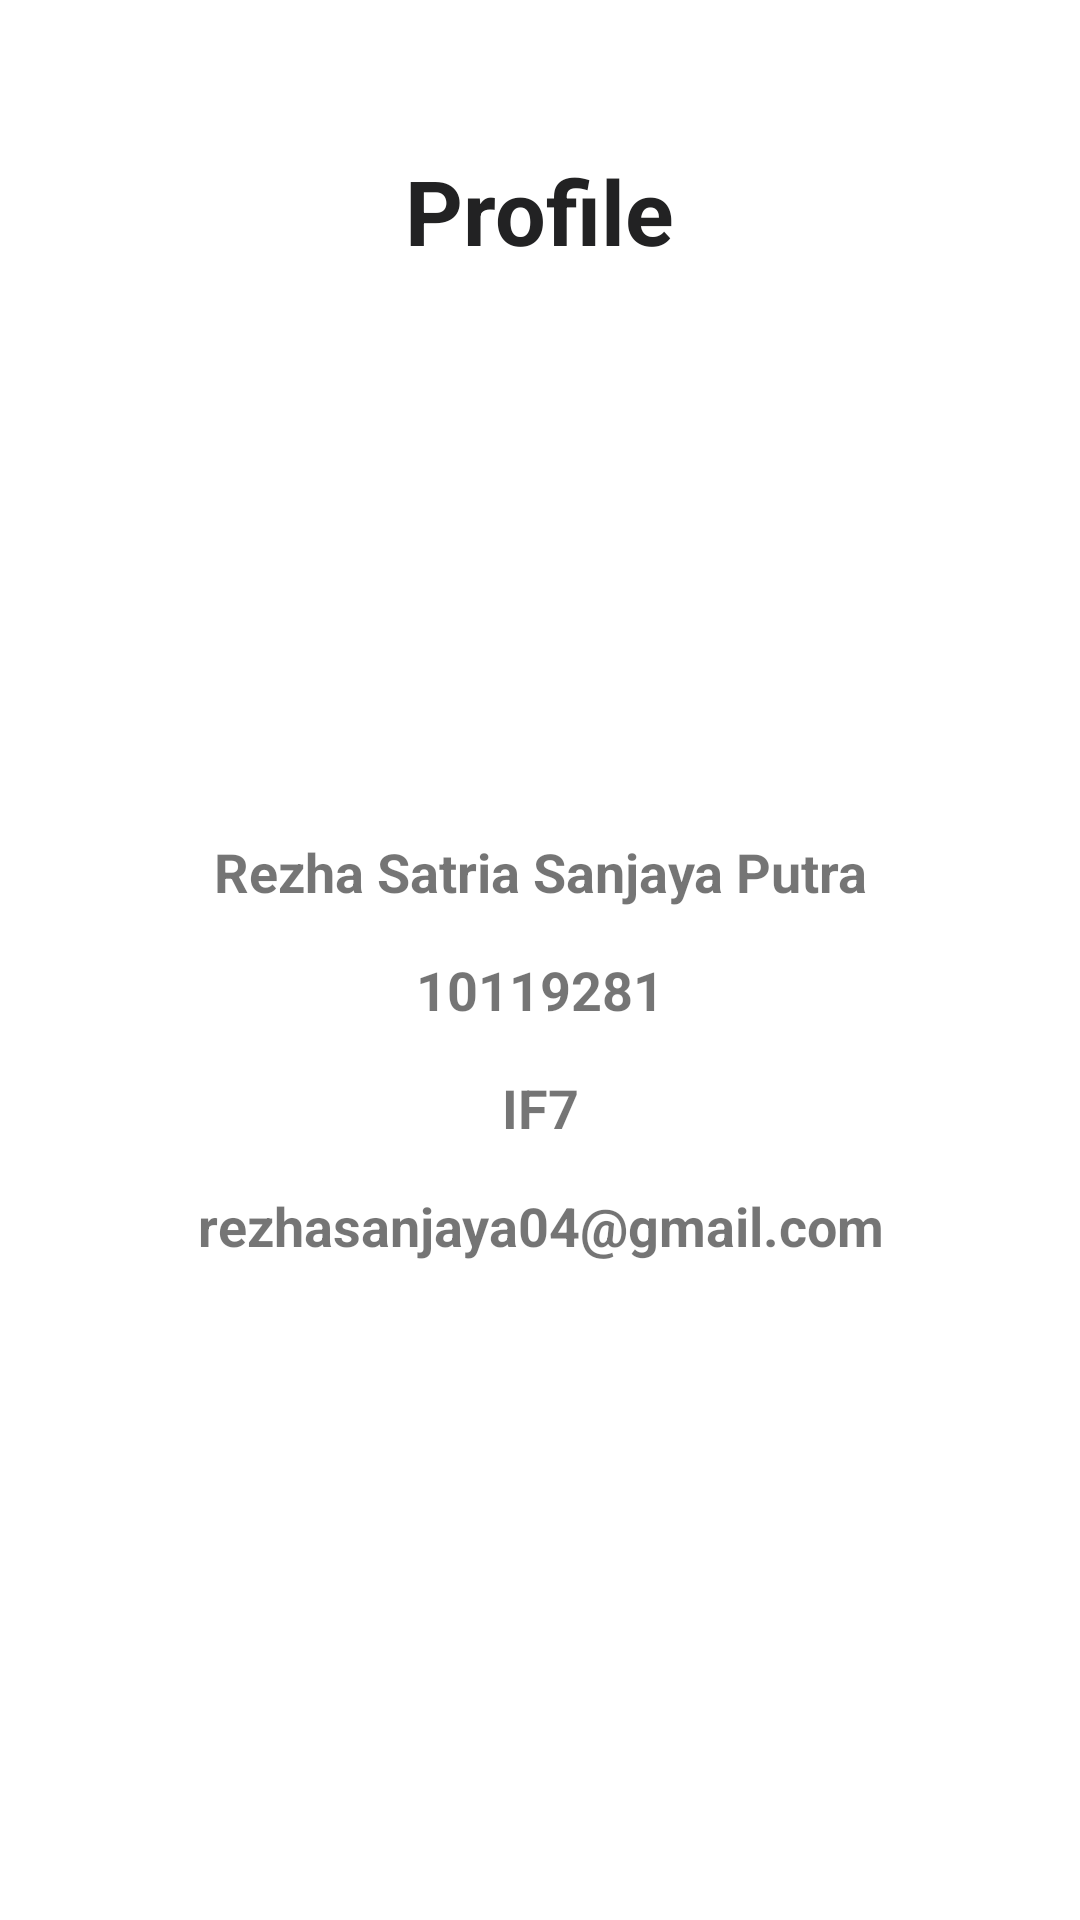

Layout XML and referenced resources for this Android screen:
<!-- AndroidManifest.xml: application theme Theme.TugasBesarAKBKelompokHealtyCode -->
<!-- res/layout/profile_reza.xml -->
<?xml version="1.0" encoding="utf-8"?>
<RelativeLayout
    xmlns:android="http://schemas.android.com/apk/res/android"
    android:layout_width="match_parent"
    android:layout_height="match_parent"
    xmlns:tools="http://schemas.android.com/tools"
    tools:context=".View.ProfileReza">

    <TextView
        android:id="@+id/profilText"
        android:layout_width="wrap_content"
        android:layout_height="wrap_content"
        android:layout_centerHorizontal="true"
        android:paddingTop="50dp"
        android:paddingBottom="20dp"
        android:text="Profile"
        android:textColor="#222223"
        android:textSize="30sp"
        android:textStyle="bold"
        />

    <ImageView
        android:id="@+id/foto"
        android:layout_width="300px"
        android:layout_height="400px"
        android:layout_marginTop="110dp"
        android:layout_marginBottom="20dp"
        android:layout_centerHorizontal="true"
        android:src="@drawable/profil"
        />

    <TextView
        android:id="@+id/profil_nama"
        android:layout_width="match_parent"
        android:layout_height="wrap_content"
        android:layout_below="@id/foto"
        android:layout_alignParentStart="true"
        android:layout_marginTop="15dp"
        android:layout_marginBottom="15dp"
        android:text="Rezha Satria Sanjaya Putra"
        android:textAlignment="center"
        android:textSize="18sp"
        android:textStyle="bold" />


    <TextView
        android:id="@+id/profil_nim"
        android:layout_width="match_parent"
        android:layout_height="wrap_content"
        android:layout_below="@id/profil_nama"
        android:layout_alignParentStart="true"
        android:textAlignment="center"
        android:layout_marginBottom="15dp"
        android:text="10119281"
        android:textSize="18sp"
        android:textStyle="bold" />

    <TextView
        android:id="@+id/profil_kelas"
        android:layout_width="match_parent"
        android:layout_height="wrap_content"
        android:layout_below="@id/profil_nim"
        android:layout_alignParentStart="true"
        android:layout_marginBottom="15dp"
        android:text="IF7"
        android:textAlignment="center"
        android:textSize="18sp"
        android:textStyle="bold" />

    <TextView
        android:id="@+id/email"
        android:layout_width="match_parent"
        android:layout_height="wrap_content"
        android:layout_below="@id/profil_kelas"
        android:layout_alignParentStart="true"
        android:layout_marginBottom="15dp"
        android:text="rezhasanjaya04@gmail.com"
        android:textAlignment="center"
        android:textSize="18sp"
        android:textStyle="bold" />

</RelativeLayout>
<!-- resources referenced by this layout -->
<resources>
  <style name="Theme.TugasBesarAKBKelompokHealtyCode" parent="Theme.MaterialComponents.DayNight.DarkActionBar">
          
          <item name="colorPrimary">@color/purple_500</item>
          <item name="colorPrimaryVariant">@color/purple_700</item>
          <item name="colorOnPrimary">@color/white</item>
          
          <item name="colorSecondary">@color/teal_200</item>
          <item name="colorSecondaryVariant">@color/teal_700</item>
          <item name="colorOnSecondary">@color/black</item>
          
          <item name="android:statusBarColor" tools:targetApi="l">?attr/colorPrimaryVariant</item>
          
      </style>
  <!-- not gathered from this repository: default colours our renderer supplied (Android Studio template values) -->
  <color name="purple_500">#FF6200EE</color>
  <color name="purple_700">#FF3700B3</color>
  <color name="teal_200">#FF03DAC5</color>
  <color name="teal_700">#FF018786</color>
  <color name="black">#FF000000</color>
  <color name="white">#FFFFFFFF</color>
</resources>
